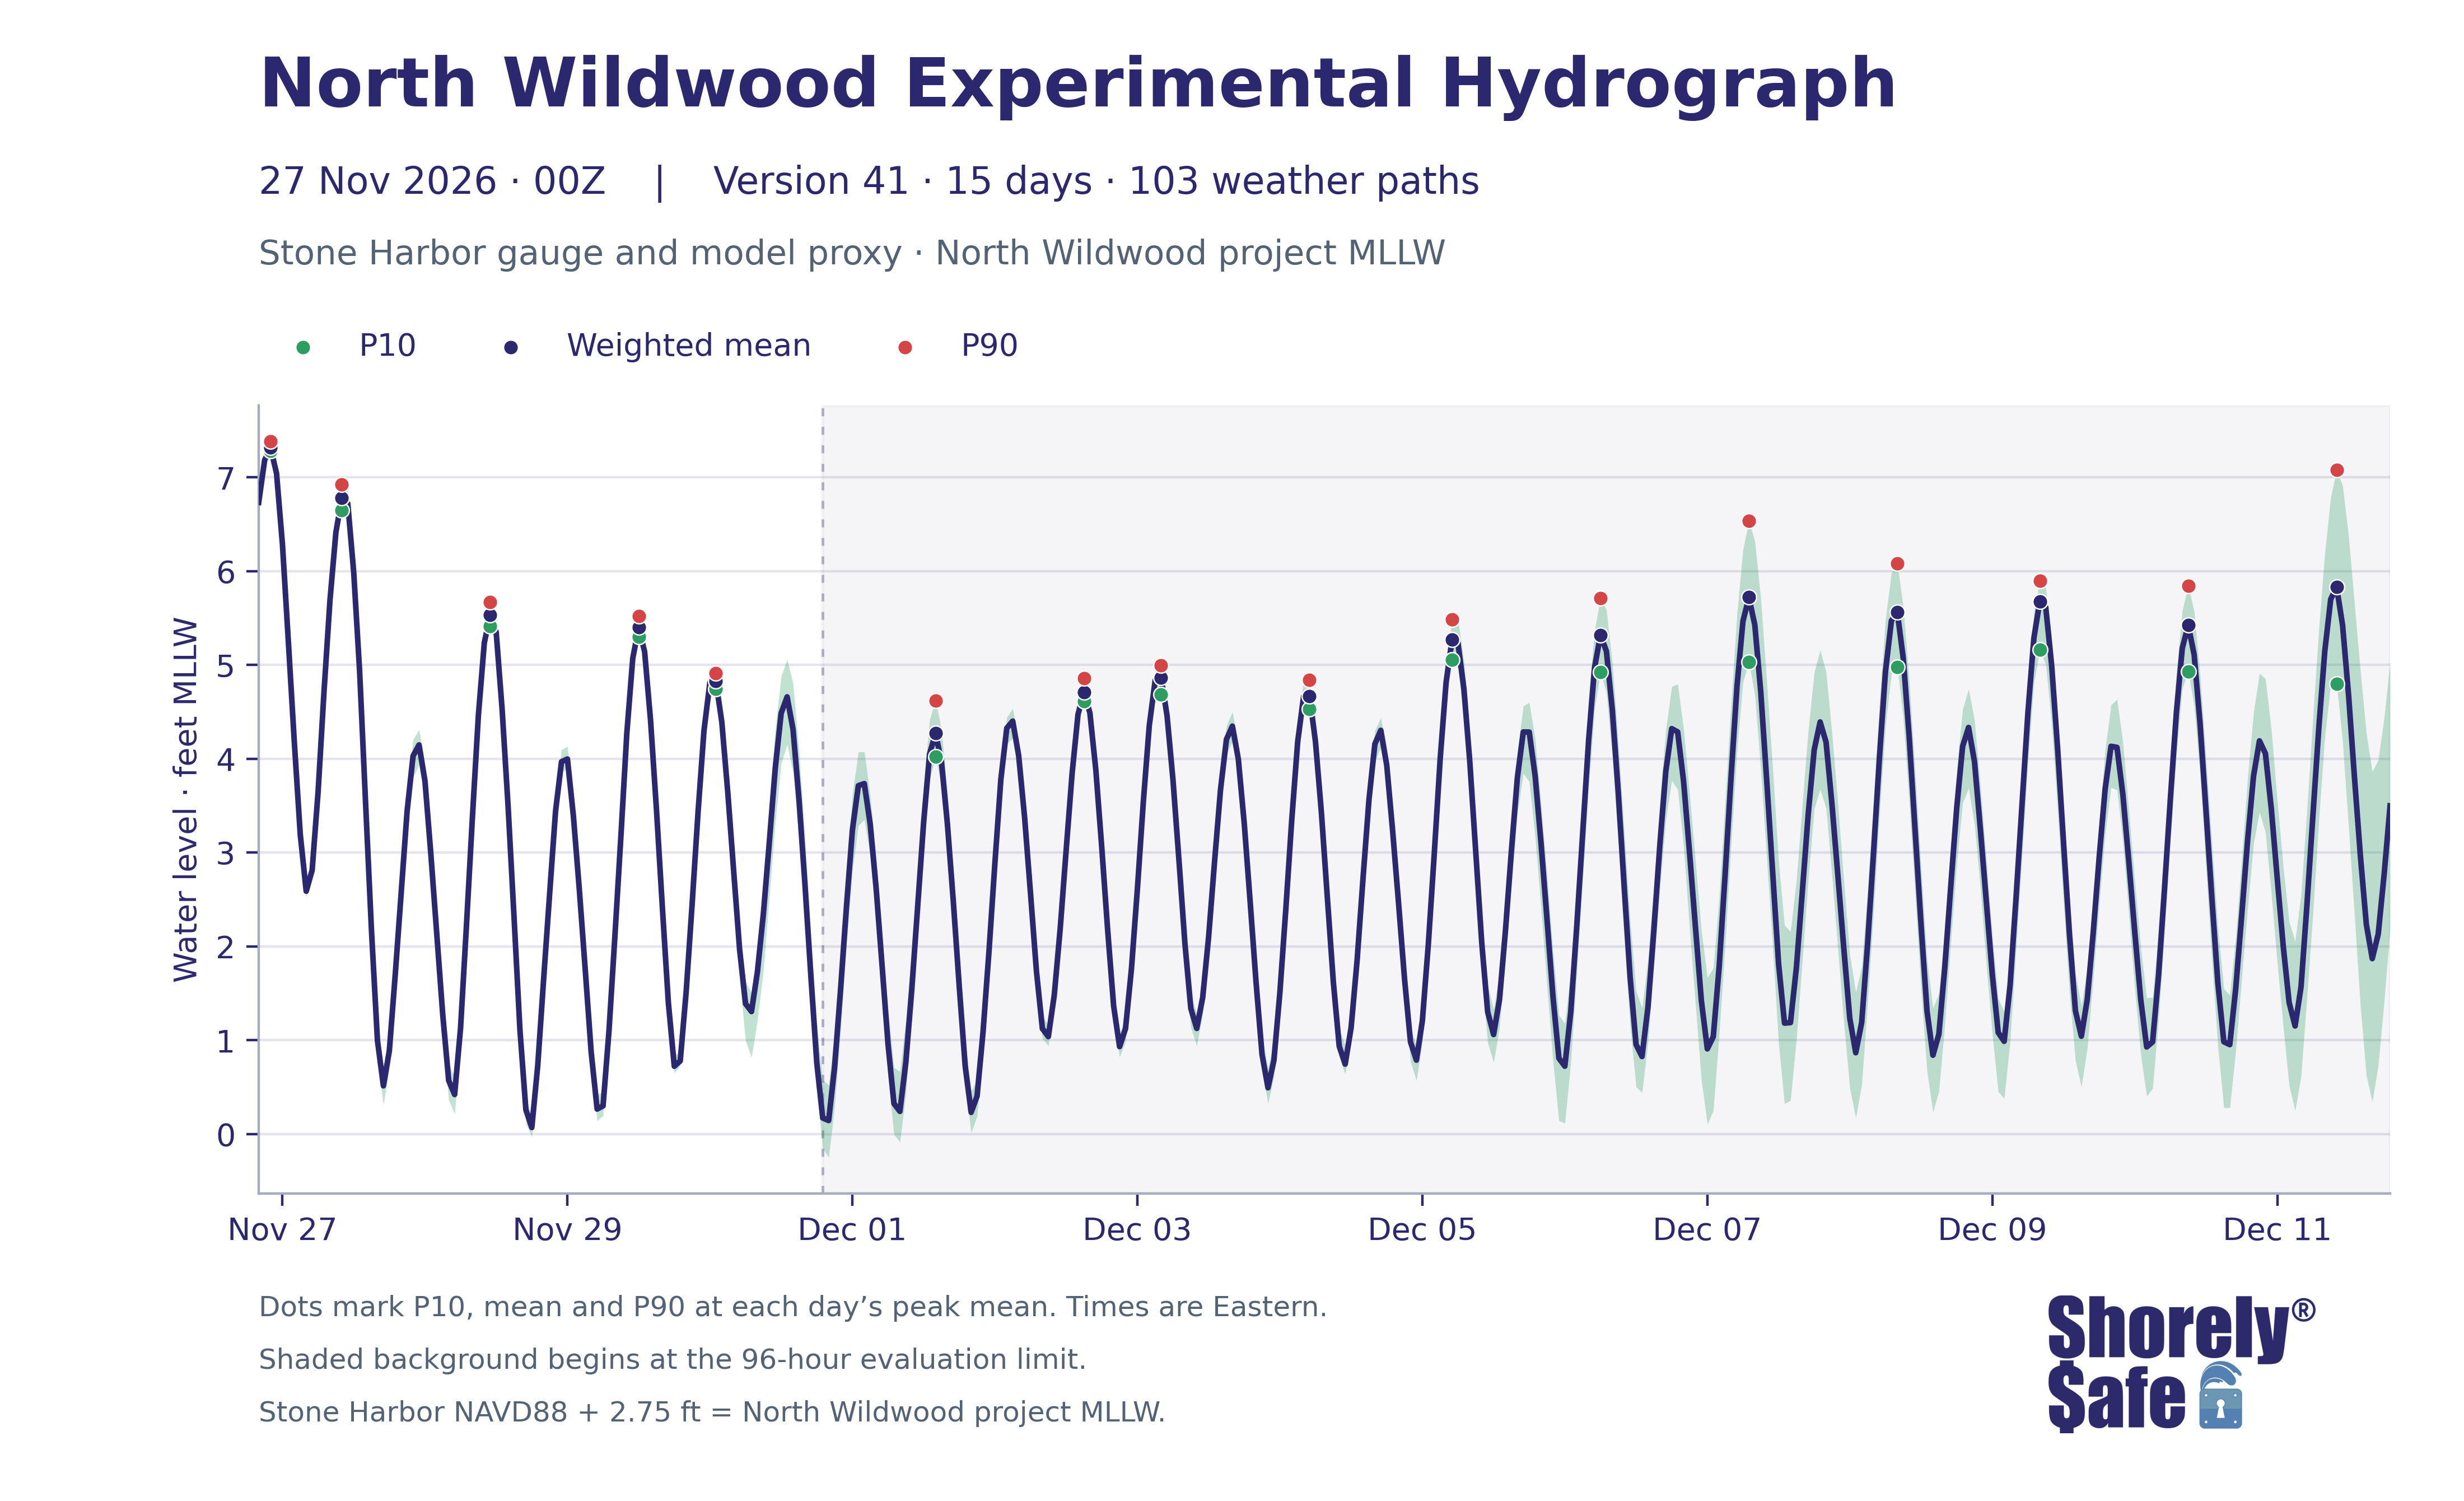

Values plotted in this chart, from the file beside it:
issue_utc, valid_time_utc, valid_time_eastern, lead_hours, weighted_mean_ft_NWW_MLLW, weighted_p10_ft_NWW_MLLW, weighted_p90_ft_NWW_MLLW, weighted_mean_ft_NAVD88, weighted_p10_ft_NAVD88, weighted_p90_ft_NAVD88
2026-11-27T00:00:00+00:00, 2026-11-27 01:00:00+00:00, 2026-11-26 20:00:00-05:00, 1, 6.734, 6.694, 6.803, 3.984, 3.944, 4.053
2026-11-27T00:00:00+00:00, 2026-11-27 02:00:00+00:00, 2026-11-26 21:00:00-05:00, 2, 7.186, 7.154, 7.25, 4.436, 4.404, 4.5
2026-11-27T00:00:00+00:00, 2026-11-27 03:00:00+00:00, 2026-11-26 22:00:00-05:00, 3, 7.317, 7.283, 7.388, 4.567, 4.533, 4.638
2026-11-27T00:00:00+00:00, 2026-11-27 04:00:00+00:00, 2026-11-26 23:00:00-05:00, 4, 7.044, 7.003, 7.11, 4.294, 4.253, 4.36
2026-11-27T00:00:00+00:00, 2026-11-27 05:00:00+00:00, 2026-11-27 00:00:00-05:00, 5, 6.285, 6.214, 6.361, 3.535, 3.464, 3.611
2026-11-27T00:00:00+00:00, 2026-11-27 06:00:00+00:00, 2026-11-27 01:00:00-05:00, 6, 5.242, 5.167, 5.325, 2.492, 2.417, 2.575
2026-11-27T00:00:00+00:00, 2026-11-27 07:00:00+00:00, 2026-11-27 02:00:00-05:00, 7, 4.174, 4.114, 4.27, 1.424, 1.364, 1.52
2026-11-27T00:00:00+00:00, 2026-11-27 08:00:00+00:00, 2026-11-27 03:00:00-05:00, 8, 3.193, 3.13, 3.276, 0.4427, 0.3797, 0.5264
2026-11-27T00:00:00+00:00, 2026-11-27 09:00:00+00:00, 2026-11-27 04:00:00-05:00, 9, 2.589, 2.528, 2.686, -0.1608, -0.2218, -0.06371
2026-11-27T00:00:00+00:00, 2026-11-27 10:00:00+00:00, 2026-11-27 05:00:00-05:00, 10, 2.813, 2.744, 2.911, 0.06339, -0.005731, 0.161
2026-11-27T00:00:00+00:00, 2026-11-27 11:00:00+00:00, 2026-11-27 06:00:00-05:00, 11, 3.648, 3.562, 3.758, 0.8981, 0.8116, 1.008
2026-11-27T00:00:00+00:00, 2026-11-27 12:00:00+00:00, 2026-11-27 07:00:00-05:00, 12, 4.719, 4.617, 4.833, 1.969, 1.867, 2.083
2026-11-27T00:00:00+00:00, 2026-11-27 13:00:00+00:00, 2026-11-27 08:00:00-05:00, 13, 5.689, 5.577, 5.811, 2.939, 2.827, 3.061
2026-11-27T00:00:00+00:00, 2026-11-27 14:00:00+00:00, 2026-11-27 09:00:00-05:00, 14, 6.416, 6.318, 6.549, 3.666, 3.568, 3.799
2026-11-27T00:00:00+00:00, 2026-11-27 15:00:00+00:00, 2026-11-27 10:00:00-05:00, 15, 6.781, 6.649, 6.924, 4.031, 3.899, 4.174
2026-11-27T00:00:00+00:00, 2026-11-27 16:00:00+00:00, 2026-11-27 11:00:00-05:00, 16, 6.722, 6.572, 6.874, 3.972, 3.822, 4.124
2026-11-27T00:00:00+00:00, 2026-11-27 17:00:00+00:00, 2026-11-27 12:00:00-05:00, 17, 5.99, 5.815, 6.17, 3.24, 3.065, 3.42
2026-11-27T00:00:00+00:00, 2026-11-27 18:00:00+00:00, 2026-11-27 13:00:00-05:00, 18, 4.93, 4.75, 5.13, 2.18, 2, 2.38
2026-11-27T00:00:00+00:00, 2026-11-27 19:00:00+00:00, 2026-11-27 14:00:00-05:00, 19, 3.53, 3.338, 3.736, 0.7802, 0.5881, 0.9863
2026-11-27T00:00:00+00:00, 2026-11-27 20:00:00+00:00, 2026-11-27 15:00:00-05:00, 20, 2.162, 1.942, 2.391, -0.5881, -0.8078, -0.3592
2026-11-27T00:00:00+00:00, 2026-11-27 21:00:00+00:00, 2026-11-27 16:00:00-05:00, 21, 0.9972, 0.7808, 1.201, -1.753, -1.969, -1.549
2026-11-27T00:00:00+00:00, 2026-11-27 22:00:00+00:00, 2026-11-27 17:00:00-05:00, 22, 0.5145, 0.3135, 0.7051, -2.236, -2.436, -2.045
2026-11-27T00:00:00+00:00, 2026-11-27 23:00:00+00:00, 2026-11-27 18:00:00-05:00, 23, 0.8876, 0.699, 1.076, -1.862, -2.051, -1.674
2026-11-27T00:00:00+00:00, 2026-11-28 00:00:00+00:00, 2026-11-27 19:00:00-05:00, 24, 1.703, 1.518, 1.874, -1.047, -1.232, -0.8759
2026-11-27T00:00:00+00:00, 2026-11-28 01:00:00+00:00, 2026-11-27 20:00:00-05:00, 25, 2.58, 2.378, 2.782, -0.1703, -0.3716, 0.0324
2026-11-27T00:00:00+00:00, 2026-11-28 02:00:00+00:00, 2026-11-27 21:00:00-05:00, 26, 3.448, 3.196, 3.644, 0.6977, 0.4458, 0.8944
2026-11-27T00:00:00+00:00, 2026-11-28 03:00:00+00:00, 2026-11-27 22:00:00-05:00, 27, 4.032, 3.804, 4.205, 1.282, 1.054, 1.455
2026-11-27T00:00:00+00:00, 2026-11-28 04:00:00+00:00, 2026-11-27 23:00:00-05:00, 28, 4.149, 3.937, 4.313, 1.399, 1.187, 1.563
2026-11-27T00:00:00+00:00, 2026-11-28 05:00:00+00:00, 2026-11-28 00:00:00-05:00, 29, 3.766, 3.544, 3.951, 1.016, 0.7942, 1.201
2026-11-27T00:00:00+00:00, 2026-11-28 06:00:00+00:00, 2026-11-28 01:00:00-05:00, 30, 2.98, 2.781, 3.168, 0.2303, 0.03107, 0.4179
2026-11-27T00:00:00+00:00, 2026-11-28 07:00:00+00:00, 2026-11-28 02:00:00-05:00, 31, 2.125, 1.924, 2.314, -0.6246, -0.8264, -0.4361
2026-11-27T00:00:00+00:00, 2026-11-28 08:00:00+00:00, 2026-11-28 03:00:00-05:00, 32, 1.27, 1.071, 1.454, -1.48, -1.679, -1.296
2026-11-27T00:00:00+00:00, 2026-11-28 09:00:00+00:00, 2026-11-28 04:00:00-05:00, 33, 0.5705, 0.361, 0.7495, -2.18, -2.389, -2.001
2026-11-27T00:00:00+00:00, 2026-11-28 10:00:00+00:00, 2026-11-28 05:00:00-05:00, 34, 0.422, 0.2165, 0.6016, -2.328, -2.533, -2.148
2026-11-27T00:00:00+00:00, 2026-11-28 11:00:00+00:00, 2026-11-28 06:00:00-05:00, 35, 1.134, 0.9269, 1.309, -1.616, -1.823, -1.441
2026-11-27T00:00:00+00:00, 2026-11-28 12:00:00+00:00, 2026-11-28 07:00:00-05:00, 36, 2.232, 2.052, 2.389, -0.5177, -0.6977, -0.361
2026-11-27T00:00:00+00:00, 2026-11-28 13:00:00+00:00, 2026-11-28 08:00:00-05:00, 37, 3.385, 3.248, 3.513, 0.6349, 0.498, 0.7631
2026-11-27T00:00:00+00:00, 2026-11-28 14:00:00+00:00, 2026-11-28 09:00:00-05:00, 38, 4.464, 4.341, 4.58, 1.714, 1.591, 1.83
2026-11-27T00:00:00+00:00, 2026-11-28 15:00:00+00:00, 2026-11-28 10:00:00-05:00, 39, 5.239, 5.121, 5.365, 2.489, 2.371, 2.615
2026-11-27T00:00:00+00:00, 2026-11-28 16:00:00+00:00, 2026-11-28 11:00:00-05:00, 40, 5.536, 5.416, 5.671, 2.786, 2.666, 2.921
2026-11-27T00:00:00+00:00, 2026-11-28 17:00:00+00:00, 2026-11-28 12:00:00-05:00, 41, 5.349, 5.217, 5.518, 2.599, 2.467, 2.768
2026-11-27T00:00:00+00:00, 2026-11-28 18:00:00+00:00, 2026-11-28 13:00:00-05:00, 42, 4.526, 4.353, 4.702, 1.776, 1.603, 1.952
2026-11-27T00:00:00+00:00, 2026-11-28 19:00:00+00:00, 2026-11-28 14:00:00-05:00, 43, 3.499, 3.297, 3.672, 0.7489, 0.547, 0.922
2026-11-27T00:00:00+00:00, 2026-11-28 20:00:00+00:00, 2026-11-28 15:00:00-05:00, 44, 2.319, 2.121, 2.489, -0.4309, -0.6285, -0.2608
2026-11-27T00:00:00+00:00, 2026-11-28 21:00:00+00:00, 2026-11-28 16:00:00-05:00, 45, 1.11, 0.9259, 1.255, -1.64, -1.824, -1.495
2026-11-27T00:00:00+00:00, 2026-11-28 22:00:00+00:00, 2026-11-28 17:00:00-05:00, 46, 0.2588, 0.1096, 0.3961, -2.491, -2.64, -2.354
2026-11-27T00:00:00+00:00, 2026-11-28 23:00:00+00:00, 2026-11-28 18:00:00-05:00, 47, 0.07028, -0.02627, 0.1736, -2.68, -2.776, -2.576
2026-11-27T00:00:00+00:00, 2026-11-29 00:00:00+00:00, 2026-11-28 19:00:00-05:00, 48, 0.7329, 0.6134, 0.8352, -2.017, -2.137, -1.915
2026-11-27T00:00:00+00:00, 2026-11-29 01:00:00+00:00, 2026-11-28 20:00:00-05:00, 49, 1.66, 1.546, 1.765, -1.09, -1.204, -0.9854
2026-11-27T00:00:00+00:00, 2026-11-29 02:00:00+00:00, 2026-11-28 21:00:00-05:00, 50, 2.561, 2.445, 2.656, -0.1889, -0.3049, -0.09404
2026-11-27T00:00:00+00:00, 2026-11-29 03:00:00+00:00, 2026-11-28 22:00:00-05:00, 51, 3.444, 3.33, 3.564, 0.6938, 0.5804, 0.8139
2026-11-27T00:00:00+00:00, 2026-11-29 04:00:00+00:00, 2026-11-28 23:00:00-05:00, 52, 3.969, 3.865, 4.098, 1.219, 1.115, 1.348
2026-11-27T00:00:00+00:00, 2026-11-29 05:00:00+00:00, 2026-11-29 00:00:00-05:00, 53, 3.998, 3.892, 4.134, 1.248, 1.142, 1.384
2026-11-27T00:00:00+00:00, 2026-11-29 06:00:00+00:00, 2026-11-29 01:00:00-05:00, 54, 3.394, 3.275, 3.534, 0.6435, 0.5251, 0.7843
2026-11-27T00:00:00+00:00, 2026-11-29 07:00:00+00:00, 2026-11-29 02:00:00-05:00, 55, 2.608, 2.483, 2.763, -0.1416, -0.2669, 0.01303
2026-11-27T00:00:00+00:00, 2026-11-29 08:00:00+00:00, 2026-11-29 03:00:00-05:00, 56, 1.752, 1.622, 1.923, -0.9985, -1.128, -0.8271
2026-11-27T00:00:00+00:00, 2026-11-29 09:00:00+00:00, 2026-11-29 04:00:00-05:00, 57, 0.8726, 0.7373, 1.031, -1.877, -2.013, -1.719
2026-11-27T00:00:00+00:00, 2026-11-29 10:00:00+00:00, 2026-11-29 05:00:00-05:00, 58, 0.267, 0.1431, 0.418, -2.483, -2.607, -2.332
2026-11-27T00:00:00+00:00, 2026-11-29 11:00:00+00:00, 2026-11-29 06:00:00-05:00, 59, 0.3008, 0.1961, 0.4552, -2.449, -2.554, -2.295
2026-11-27T00:00:00+00:00, 2026-11-29 12:00:00+00:00, 2026-11-29 07:00:00-05:00, 60, 1.102, 1.009, 1.244, -1.648, -1.741, -1.506
... 300 more rows
